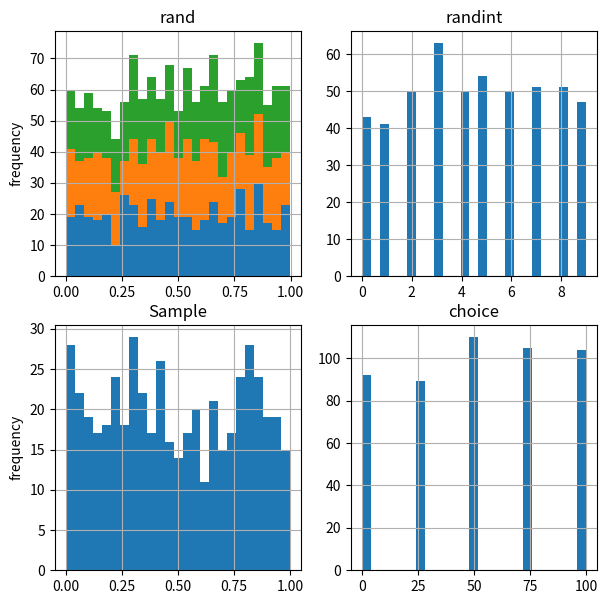

Write the Python code that produced this figure.
import numpy as np
import numpy.random as npr
import matplotlib.pyplot as plt

sample_size =500
rn1=npr.rand(sample_size,3)
rn2=npr.randint(0,10, sample_size)
rn3=npr.sample(size=sample_size)
a=[0,25,50,75,100]
rn4=npr.choice(a,size=sample_size)

fig, ((ax1,ax2),(ax3,ax4))  = plt.subplots(nrows=2, ncols=2,figsize=(7,7))

ax1.hist(rn1, bins=25, stacked=True)
ax1.set_title('rand')
ax1.set_ylabel('frequency')
ax1.grid('True')
ax2.hist(rn2,bins=25)
ax2.set_title('randint')
ax2.grid(True)
ax3.hist(rn3, bins=25)
ax3.set_title('Sample')
ax3.set_ylabel('frequency')
ax3.grid(True)
ax4.hist(rn4,bins=25)
ax4.set_title('choice')
ax4.grid(True)

plt.show()






